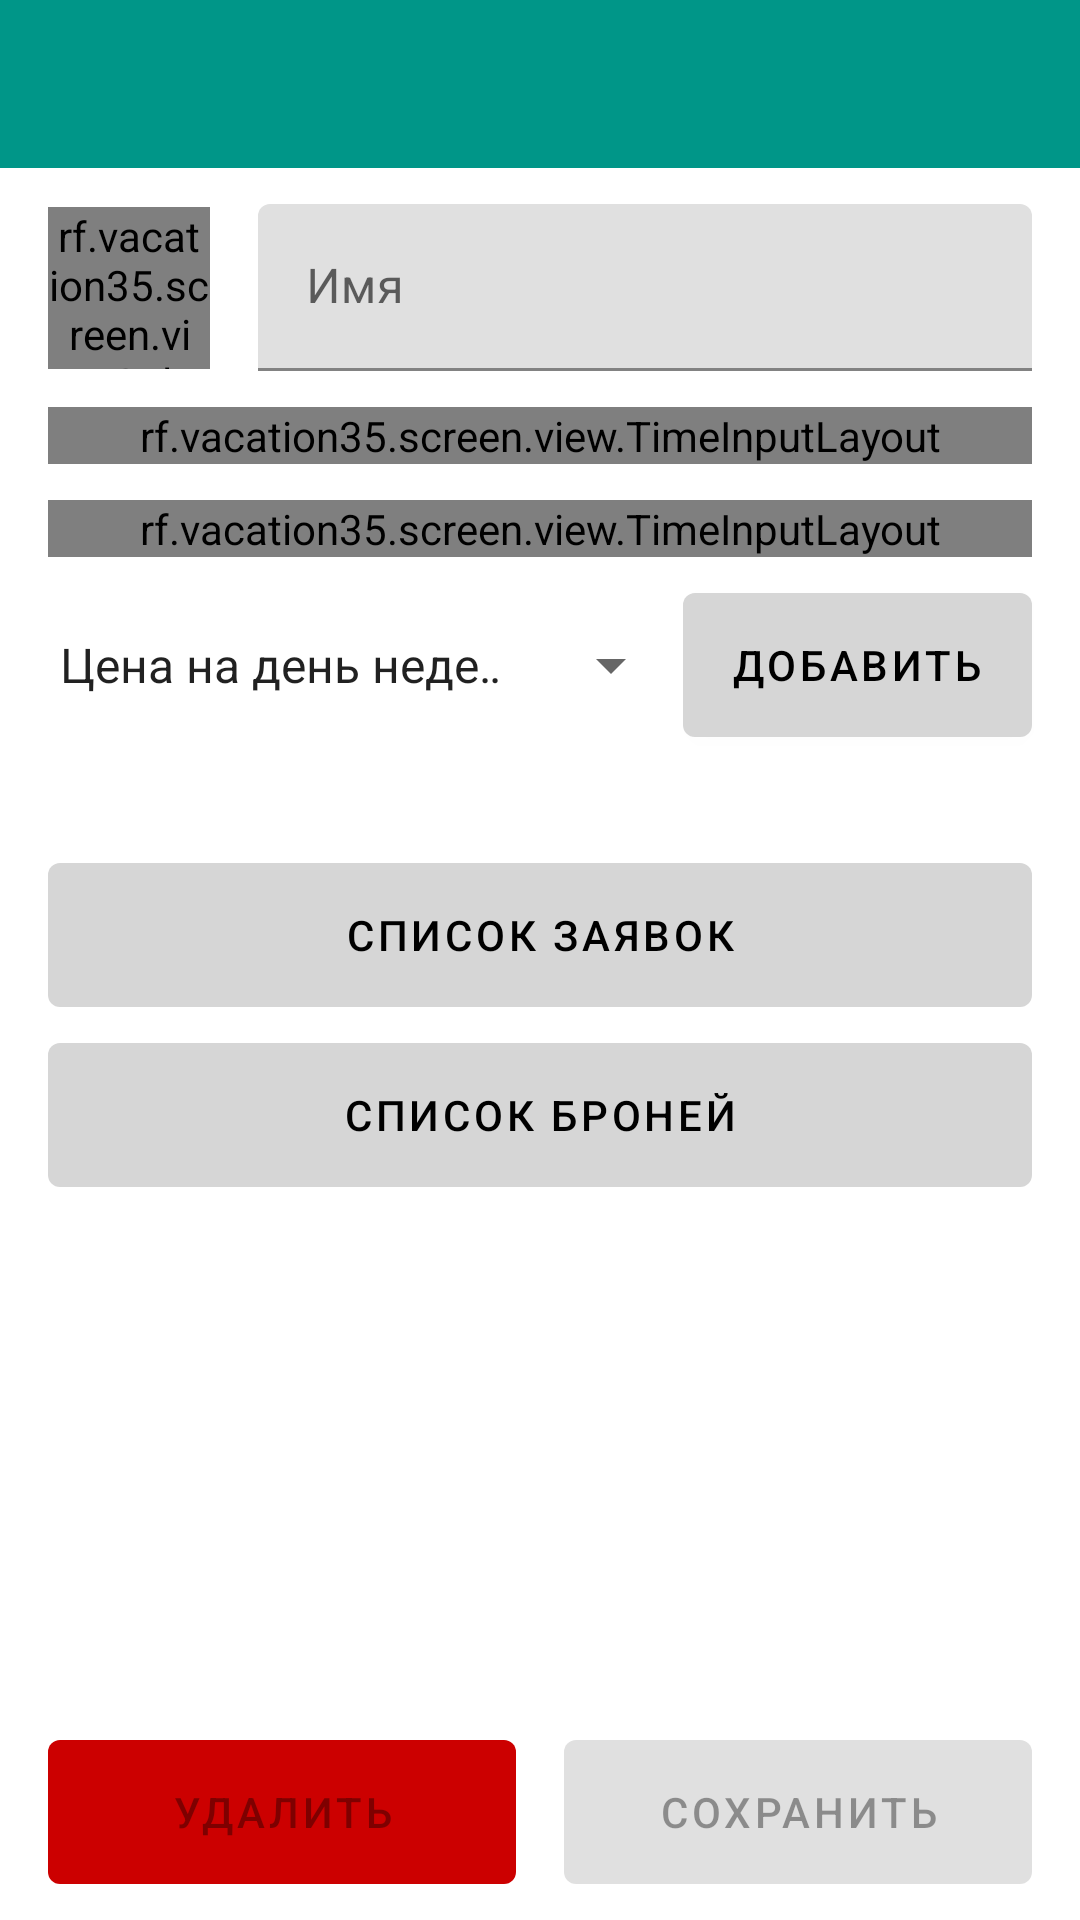

Layout XML and referenced resources for this Android screen:
<!-- AndroidManifest.xml: application theme AppTheme -->
<!-- res/layout/fragment_building.xml -->
<?xml version="1.0" encoding="utf-8"?>
<androidx.constraintlayout.widget.ConstraintLayout xmlns:android="http://schemas.android.com/apk/res/android"
    xmlns:app="http://schemas.android.com/apk/res-auto"
    xmlns:tools="http://schemas.android.com/tools"
    android:layout_width="match_parent"
    android:layout_height="match_parent">

    <androidx.appcompat.widget.Toolbar
        android:id="@+id/toolbar"
        style="@style/MyToolbar"
        android:layout_width="match_parent"
        android:layout_height="wrap_content"
        app:layout_constraintTop_toTopOf="parent" />

    <androidx.core.widget.NestedScrollView
        android:layout_width="match_parent"
        android:layout_height="0dp"
        android:fillViewport="true"
        app:layout_constraintBottom_toBottomOf="parent"
        app:layout_constraintTop_toBottomOf="@+id/toolbar">

        <androidx.constraintlayout.widget.ConstraintLayout
            android:layout_width="match_parent"
            android:layout_height="wrap_content">

            <rf.vacation35.screen.view.ColorPicker
                android:id="@+id/p_color"
                android:layout_width="54dp"
                android:layout_height="54dp"
                android:layout_marginHorizontal="16dp"
                app:layout_constraintBottom_toBottomOf="@+id/til_name"
                app:layout_constraintStart_toStartOf="parent"
                app:layout_constraintTop_toTopOf="@+id/til_name" />

            <com.google.android.material.textfield.TextInputLayout
                android:id="@+id/til_name"
                android:layout_width="0dp"
                android:layout_height="wrap_content"
                android:layout_marginHorizontal="16dp"
                android:layout_marginTop="12dp"
                app:layout_constraintEnd_toEndOf="parent"
                app:layout_constraintStart_toEndOf="@+id/p_color"
                app:layout_constraintTop_toTopOf="parent">

                <EditText
                    android:id="@+id/et_name"
                    android:layout_width="match_parent"
                    android:layout_height="wrap_content"
                    android:hint="Имя"
                    android:imeOptions="actionNext"
                    android:inputType="text"
                    android:maxLines="1" />

            </com.google.android.material.textfield.TextInputLayout>

            <rf.vacation35.screen.view.TimeInputLayout
                android:id="@+id/til_entry"
                android:layout_width="match_parent"
                android:layout_height="wrap_content"
                android:layout_marginHorizontal="16dp"
                android:layout_marginTop="12dp"
                android:hint="Время заезда"
                app:layout_constraintTop_toBottomOf="@+id/til_name" />

            <rf.vacation35.screen.view.TimeInputLayout
                android:id="@+id/til_exit"
                android:layout_width="match_parent"
                android:layout_height="wrap_content"
                android:layout_marginHorizontal="16dp"
                android:layout_marginTop="12dp"
                android:hint="Время выезда"
                app:layout_constraintTop_toBottomOf="@+id/til_entry" />

            <Spinner
                android:id="@+id/s_price"
                android:layout_width="0dp"
                android:layout_height="wrap_content"
                android:layout_marginStart="12dp"
                android:entries="@array/price"
                app:layout_constraintBottom_toBottomOf="@+id/btn_price_add"
                app:layout_constraintEnd_toStartOf="@+id/btn_price_add"
                app:layout_constraintStart_toStartOf="parent"
                app:layout_constraintTop_toTopOf="@+id/btn_price_add" />

            <com.google.android.material.button.MaterialButton
                android:id="@+id/btn_price_add"
                android:layout_width="wrap_content"
                android:layout_height="wrap_content"
                android:layout_marginTop="12dp"
                android:layout_marginEnd="16dp"
                android:insetTop="0dp"
                android:insetBottom="0dp"
                android:text="Добавить"
                android:textColor="@android:color/black"
                app:backgroundTint="#d6d6d6"
                app:layout_constraintEnd_toEndOf="parent"
                app:layout_constraintTop_toBottomOf="@+id/til_exit" />

            <androidx.recyclerview.widget.RecyclerView
                android:id="@+id/rv_prices"
                android:layout_width="match_parent"
                android:layout_height="wrap_content"
                android:layout_marginTop="6dp"
                android:nestedScrollingEnabled="false"
                app:layoutManager="androidx.recyclerview.widget.LinearLayoutManager"
                app:layout_constraintTop_toBottomOf="@+id/btn_price_add"
                tools:itemCount="3"
                tools:listitem="@layout/item_year_price" />

            <com.google.android.material.button.MaterialButton
                android:id="@+id/btn_bids"
                android:layout_width="match_parent"
                android:layout_height="wrap_content"
                android:layout_marginHorizontal="16dp"
                android:layout_marginTop="36dp"
                android:enabled="false"
                android:insetTop="0dp"
                android:insetBottom="0dp"
                android:text="Список заявок"
                android:textColor="@android:color/black"
                app:backgroundTint="#d6d6d6"
                app:layout_constraintTop_toBottomOf="@+id/rv_prices" />

            <com.google.android.material.button.MaterialButton
                android:id="@+id/btn_bookings"
                android:layout_width="match_parent"
                android:layout_height="wrap_content"
                android:layout_marginHorizontal="16dp"
                android:layout_marginTop="12dp"
                android:enabled="false"
                android:insetTop="0dp"
                android:insetBottom="0dp"
                android:text="Список броней"
                android:textColor="@android:color/black"
                app:backgroundTint="#d6d6d6"
                app:layout_constraintTop_toBottomOf="@+id/btn_bids" />

            <com.google.android.material.button.MaterialButton
                android:id="@+id/btn_delete"
                android:layout_width="0dp"
                android:layout_height="wrap_content"
                android:layout_marginVertical="12dp"
                android:layout_marginStart="16dp"
                android:layout_marginEnd="8dp"
                android:enabled="false"
                android:insetTop="0dp"
                android:insetBottom="0dp"
                android:text="Удалить"
                app:backgroundTint="@android:color/holo_red_dark"
                app:layout_constraintBottom_toBottomOf="parent"
                app:layout_constraintEnd_toStartOf="@+id/btn_save"
                app:layout_constraintHorizontal_weight="1"
                app:layout_constraintStart_toStartOf="parent"
                app:layout_constraintTop_toBottomOf="@+id/btn_bookings"
                app:layout_constraintVertical_bias="1" />

            <com.google.android.material.button.MaterialButton
                android:id="@+id/btn_save"
                android:layout_width="0dp"
                android:layout_height="wrap_content"
                android:layout_marginVertical="12dp"
                android:layout_marginStart="8dp"
                android:layout_marginEnd="16dp"
                android:enabled="false"
                android:insetTop="0dp"
                android:insetBottom="0dp"
                android:text="Сохранить"
                app:layout_constraintBottom_toBottomOf="parent"
                app:layout_constraintEnd_toEndOf="parent"
                app:layout_constraintHorizontal_weight="1"
                app:layout_constraintStart_toEndOf="@+id/btn_delete"
                app:layout_constraintTop_toBottomOf="@+id/btn_bookings"
                app:layout_constraintVertical_bias="1" />

        </androidx.constraintlayout.widget.ConstraintLayout>

    </androidx.core.widget.NestedScrollView>

    <FrameLayout
        android:id="@+id/fl_fullscreen"
        android:layout_width="match_parent"
        android:layout_height="0dp"
        app:layout_constraintBottom_toBottomOf="parent"
        app:layout_constraintTop_toBottomOf="@+id/toolbar" />

</androidx.constraintlayout.widget.ConstraintLayout>
<!-- res/layout/item_year_price.xml (included above) -->
<?xml version="1.0" encoding="utf-8"?>
<com.google.android.material.card.MaterialCardView xmlns:android="http://schemas.android.com/apk/res/android"
    xmlns:app="http://schemas.android.com/apk/res-auto"
    xmlns:tools="http://schemas.android.com/tools"
    android:layout_width="match_parent"
    android:layout_height="wrap_content"
    android:layout_marginHorizontal="12dp"
    android:layout_marginVertical="6dp">

    <androidx.constraintlayout.widget.ConstraintLayout
        android:layout_width="match_parent"
        android:layout_height="wrap_content">

        <ImageView
            android:id="@+id/iv_date"
            android:layout_width="wrap_content"
            android:layout_height="wrap_content"
            android:background="?attr/actionBarItemBackground"
            android:padding="8dp"
            android:src="@drawable/ic_baseline_today_24"
            app:layout_constraintBottom_toBottomOf="parent"
            app:layout_constraintStart_toStartOf="parent"
            app:layout_constraintTop_toTopOf="parent"
            app:tint="@android:color/black" />

        <TextView
            android:id="@+id/tv_text"
            android:layout_width="0dp"
            android:layout_height="wrap_content"
            android:layout_marginStart="6dp"
            android:maxLines="1"
            android:textColor="@android:color/black"
            android:textSize="17sp"
            app:layout_constraintBottom_toBottomOf="parent"
            app:layout_constraintEnd_toStartOf="@+id/et_price"
            app:layout_constraintHorizontal_weight="1"
            app:layout_constraintStart_toEndOf="@+id/iv_date"
            app:layout_constraintTop_toTopOf="parent"
            tools:text="01.12.2022" />

        <EditText
            android:id="@+id/et_price"
            android:layout_width="0dp"
            android:layout_height="wrap_content"
            android:hint="Цена ₽"
            android:imeOptions="actionNext"
            android:inputType="number"
            android:maxLines="1"
            android:textSize="15.5sp"
            app:layout_constraintBottom_toBottomOf="parent"
            app:layout_constraintEnd_toStartOf="@+id/et_discount"
            app:layout_constraintHorizontal_weight="1"
            app:layout_constraintStart_toEndOf="@+id/tv_text"
            app:layout_constraintTop_toTopOf="parent" />

        <EditText
            android:id="@+id/et_discount"
            android:layout_width="0dp"
            android:layout_height="wrap_content"
            android:hint="Скидка %"
            android:imeOptions="actionDone"
            android:inputType="number"
            android:maxLines="1"
            android:textSize="15.5sp"
            app:layout_constraintBottom_toBottomOf="parent"
            app:layout_constraintEnd_toStartOf="@+id/iv_delete"
            app:layout_constraintHorizontal_weight="1"
            app:layout_constraintStart_toEndOf="@+id/et_price"
            app:layout_constraintTop_toTopOf="parent" />

        <ImageView
            android:id="@+id/iv_delete"
            android:layout_width="wrap_content"
            android:layout_height="wrap_content"
            android:padding="8dp"
            android:src="@drawable/ic_baseline_close_24"
            app:layout_constraintBottom_toBottomOf="parent"
            app:layout_constraintEnd_toEndOf="parent"
            app:layout_constraintTop_toTopOf="parent"
            app:tint="@android:color/black" />

    </androidx.constraintlayout.widget.ConstraintLayout>

</com.google.android.material.card.MaterialCardView>
<!-- resources referenced by this layout -->
<resources>
  <string-array name="price">
          <item>Цена на день недели</item>
          <item>Цена на день года</item>
      </string-array>
  <style name="MyToolbar" parent="Widget.MaterialComponents.ActionBar.Primary">
          <item name="android:background">?attr/colorPrimary</item>
          <item name="android:theme">@style/ThemeOverlay.MaterialComponents.Dark.ActionBar</item>
          <item name="popupTheme">@style/ThemeOverlay.MaterialComponents.Light</item>
      </style>
  <style name="AppTheme" parent="Theme.MaterialComponents.Light.NoActionBar">
          <item name="colorPrimary">@color/colorPrimary</item>
          <item name="colorPrimaryDark">@color/colorPrimaryDark</item>
          <item name="colorAccent">@color/colorAccent</item>
          <item name="android:windowBackground">@android:color/white</item>
      </style>
  <color name="colorPrimary">#009688</color>
  <color name="colorPrimaryDark">#00796B</color>
  <color name="colorAccent">#E91E63</color>
</resources>
